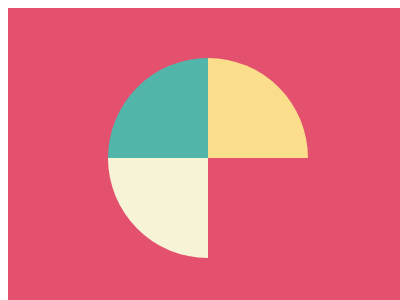

Reproduce this picture with HTML and CSS.

<!-- file: index.html -->
<!DOCTYPE html>
<html lang="en">
<head>
    <meta charset="UTF-8">
    <meta name="viewport" content="width=\, initial-scale=1.0">
    <title>Document</title>
    <link rel="stylesheet" href="main.css">
</head>
<body>
    <div class="container">
        <div class="round1"></div>
        <div class="round2"></div>
        <div class="round3"></div>
    </div>
</body>
</html>

/* file: main.css */
* {
    box-sizing: border-box;
  }
  body {
    padding: 0;
    
  }
  .container {
    position: relative;
    width: 400px;
    height: 300px;
    background:#E3516E ;

  }
.round1 {
    position: absolute;
 width: 100px;
 aspect-ratio: 1 / 1;
 background: #F7F3D7;
 border-top-left-radius:100%;
 rotate: 270deg;
 left: 100px;
 top: 150px;

}
.round2 {
    position: absolute;
    width: 100px;
    aspect-ratio: 1 / 1;
    background: #51B5A9;
    border-top-left-radius:100%;
    left: 100px;
    top: 50px;
}
.round3 {
    position: absolute;
    width: 100px;
    aspect-ratio: 1 / 1;
    background:#FADE8B;
    border-top-left-radius:100%;
    rotate: 90deg;
    left: 200px;
    top: 50px;
}